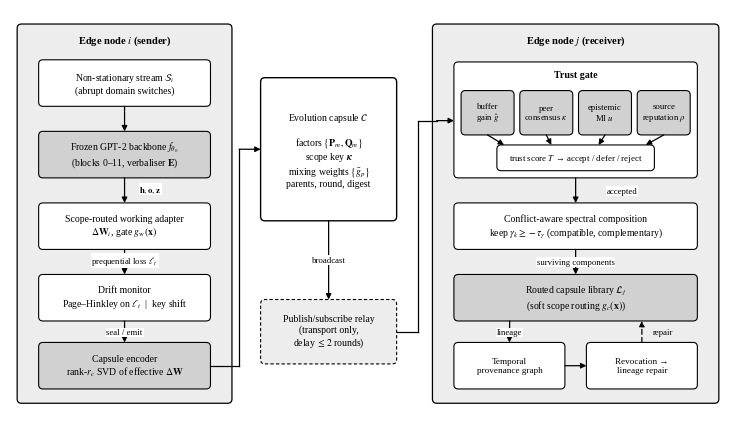

Generate this figure with matplotlib: (Note: this script raises an exception after producing the figure.)
"""Architecture diagrams (grayscale).  Every arrow is drawn between explicit anchor points
so its direction and endpoints can be audited against the method description."""
import matplotlib
matplotlib.use('Agg')
import matplotlib.pyplot as plt
from matplotlib.patches import FancyBboxPatch, FancyArrowPatch

plt.rcParams.update({'font.family': 'Liberation Serif', 'mathtext.fontset': 'stix', 'font.size': 7})
ARROWS = []   # (figure, name, start, end, style) log for the arrow audit


class Canvas:
    def __init__(self, name, w, h, xmax, ymax):
        self.name = name
        self.fig = plt.figure(figsize=(w, h))
        self.ax = self.fig.add_axes([0, 0, 1, 1]); self.ax.set_xlim(0, xmax); self.ax.set_ylim(0, ymax)
        self.ax.axis('off'); self.b = {}

    def box(self, key, x, y, w, h, text, fill='white', lw=0.8, fs=7, bold=False, ls='-', round_=0.6, va='center', ha='center'):
        p = FancyBboxPatch((x, y), w, h, boxstyle=f'round,pad=0,rounding_size={round_}', fc=fill, ec='black', lw=lw, ls=ls)
        self.ax.add_patch(p)
        tx = x + w / 2 if ha == 'center' else x + 0.8
        ty = y + h / 2 if va == 'center' else y + h - 1.0
        self.ax.text(tx, ty, text, ha=ha, va=va if va == 'center' else 'top', fontsize=fs,
                     fontweight='bold' if bold else 'normal', linespacing=1.15)
        self.b[key] = (x, y, w, h)

    def pt(self, key, side, frac=0.5):
        x, y, w, h = self.b[key]
        return {'l': (x, y + h * frac), 'r': (x + w, y + h * frac), 't': (x + w * frac, y + h), 'b': (x + w * frac, y)}[side]

    def arrow(self, name, p0, p1, dashed=False, conn='arc3', label=None, lpos=None, lw=0.9, fs=6.3):
        a = FancyArrowPatch(p0, p1, arrowstyle='-|>', mutation_scale=8, lw=lw, color='black',
                            ls=(0, (4, 2.5)) if dashed else '-', connectionstyle=conn, shrinkA=0, shrinkB=0)
        self.ax.add_patch(a)
        ARROWS.append((self.name, name, tuple(round(v, 1) for v in p0), tuple(round(v, 1) for v in p1), 'dashed' if dashed else 'solid'))
        if label:
            lx, ly = lpos if lpos else ((p0[0] + p1[0]) / 2, (p0[1] + p1[1]) / 2)
            self.ax.text(lx, ly, label, fontsize=fs, ha='center', va='center',
                         bbox=dict(fc='white', ec='none', pad=0.6))

    def poly(self, name, pts, dashed=False, lw=0.9):
        """Orthogonal connector through pts, arrow head on the last segment."""
        for a, b in zip(pts[:-2], pts[1:-1]):
            self.ax.plot([a[0], b[0]], [a[1], b[1]], color='black', lw=lw, ls=(0, (4, 2.5)) if dashed else '-')
        a = FancyArrowPatch(pts[-2], pts[-1], arrowstyle='-|>', mutation_scale=8, lw=lw, color='black',
                            ls=(0, (4, 2.5)) if dashed else '-', shrinkA=0, shrinkB=0)
        self.ax.add_patch(a)
        ARROWS.append((self.name, name, tuple(round(v, 1) for v in pts[0]), tuple(round(v, 1) for v in pts[-1]), 'dashed' if dashed else 'solid'))

    def save(self, path):
        self.fig.savefig(path, dpi=400); plt.close(self.fig)


# ============================================================== Fig. 1: overall framework
def fig_overview(path):
    c = Canvas('overview', 7.16, 4.05, 100, 56.6)
    G1, G2, G3 = '0.93', '0.82', '0.70'
    # ---- sender node
    c.box('S', 1, 1.5, 30, 53, '', fill=G1, lw=0.9)
    c.ax.text(16, 52.2, 'Edge node $i$ (sender)', ha='center', va='center', fontsize=7.6, fontweight='bold')
    c.box('stream', 4, 43, 24, 6.5, 'Non-stationary stream $\\mathcal{S}_i$\n(abrupt domain switches)')
    c.box('bb', 4, 33, 24, 6.5, 'Frozen GPT-2 backbone $f_{\\theta_0}$\n(blocks 0–11, verbaliser $\\mathbf{E}$)', fill=G2)
    c.box('wa', 4, 23, 24, 6.5, 'Scope-routed working adapter\n$\\Delta\\mathbf{W}_i$, gate $g_{\\mathrm{w}}(\\mathbf{x})$')
    c.box('dm', 4, 13, 24, 6.5, 'Drift monitor\nPage–Hinkley on $\\ell_t$  |  key shift')
    c.box('enc', 4, 3.5, 24, 6.5, 'Capsule encoder\nrank-$r_c$ SVD of effective $\\Delta\\mathbf{W}$', fill=G2)
    c.arrow('stream->bb', c.pt('stream', 'b'), c.pt('bb', 't'))
    c.arrow('bb->wa', c.pt('bb', 'b'), c.pt('wa', 't'), label='$\\mathbf{h},\\mathbf{o},\\mathbf{z}$', lpos=(19.6, 31.4))
    c.arrow('wa->dm', c.pt('wa', 'b'), c.pt('dm', 't'), label='prequential loss $\\ell_t$', lpos=(16, 21.4))
    c.arrow('dm->enc', c.pt('dm', 'b'), c.pt('enc', 't'), label='seal / emit', lpos=(16, 11.4))
    # ---- capsule and relay (middle)
    c.box('cap', 35, 27, 19, 20, 'Evolution capsule $\\mathcal{C}$\n\nfactors $\\{\\mathbf{P}_m,\\mathbf{Q}_m\\}$\nscope key $\\boldsymbol{\\kappa}$\nmixing weights $\\{\\bar g_p\\}$\nparents, round, digest',
          fill='white', lw=1.0)
    c.box('relay', 35, 7, 19, 9, 'Publish/subscribe relay\n(transport only,\ndelay $\\leq 2$ rounds)', fill=G1, ls=(0, (3, 2)))
    c.poly('enc->cap', [c.pt('enc', 'r'), (32, 6.75), (32, 37), c.pt('cap', 'l')])
    c.arrow('cap->relay', c.pt('cap', 'b'), c.pt('relay', 't'), label='broadcast', lpos=(44.5, 21.5))
    # ---- receiver node
    c.box('R', 59, 1.5, 40, 53, '', fill=G1, lw=0.9)
    c.ax.text(79, 52.2, 'Edge node $j$ (receiver)', ha='center', va='center', fontsize=7.6, fontweight='bold')
    c.box('gate', 62, 33, 34, 16.2, '', fill='white')
    c.ax.text(79, 47.4, 'Trust gate', ha='center', va='center', fontsize=7.2, fontweight='bold')
    w, y0 = 7.4, 39.0
    for k, (key, t) in enumerate([('ev1', 'buffer\ngain $\\hat g$'), ('ev2', 'peer\nconsensus $\\kappa$'),
                                   ('ev3', 'epistemic\nMI $u$'), ('ev4', 'source\nreputation $\\rho$')]):
        c.box(key, 63 + k * (w + 0.8), y0, w, 6.2, t, fill=G2, fs=6.3)
    c.box('T', 68, 34, 22, 3.6, 'trust score $T$ → accept / defer / reject', fs=6.4)
    for k in range(4):
        c.arrow(f'ev{k+1}->T', c.pt(f'ev{k+1}', 'b'), (69 + k * 6.6, 37.6))
    c.box('spec', 62, 23, 34, 6.5, 'Conflict-aware spectral composition\nkeep $\\gamma_k\\geq-\\tau_\\gamma$ (compatible, complementary)', fill='white')
    c.box('lib', 62, 13, 34, 6.5, 'Routed capsule library $\\mathcal{L}_j$\n(soft scope routing $g_c(\\mathbf{x})$)', fill=G2)
    c.box('prov', 62, 3.5, 15.5, 6.5, 'Temporal\nprovenance graph', fill='white', fs=6.6)
    c.box('rep', 80.5, 3.5, 15.5, 6.5, 'Revocation →\nlineage repair', fill='white', fs=6.6)
    c.poly('relay->gate', [c.pt('relay', 'r'), (57, 11.5), (57, 41), (59.6, 41), (62, 41)])
    c.arrow('gate->spec', c.pt('gate', 'b'), c.pt('spec', 't'), label='accepted', lpos=(85.5, 31.2))
    c.arrow('spec->lib', c.pt('spec', 'b'), c.pt('lib', 't'), label='surviving components', lpos=(79, 21.2))
    c.arrow('lib->prov', c.pt('lib', 'b', 0.229), c.pt('prov', 't'), label='lineage', lpos=(69.8, 11.4))
    c.arrow('prov->rep', c.pt('prov', 'r'), c.pt('rep', 'l'))
    c.poly('rep->lib', [c.pt('rep', 't', 0.5), (88.25, 13)], dashed=True)
    c.ax.text(91.2, 11.4, 'repair', fontsize=6.3, ha='center', va='center', bbox=dict(fc=G1, ec='none', pad=0.4))
    c.save(path)


# ============================================================== Fig. 2: node computation graph
def fig_node(path):
    c = Canvas('node', 7.16, 3.45, 100, 48.2)
    G2 = '0.82'; G1 = '0.93'
    c.box('x', 1, 34, 13, 8, 'Prompted text\n$\\mathbf{x}$ + “Label:”')
    c.box('frozen', 18, 34, 17, 8, 'Frozen GPT-2\nblocks 0–10\n(cached once)', fill=G2)
    c.box('router', 18, 20, 17, 8, 'Scope router\n$s_c=\\mathbf{z}^{\\top}\\boldsymbol{\\kappa}_c$', fill='white')
    c.box('blk', 40, 26, 24, 16, '', fill=G1)
    c.ax.text(52, 40.2, 'Read-out block 11', ha='center', va='center', fontsize=7, fontweight='bold')
    c.box('W0', 41.5, 31.5, 9.5, 6.5, 'frozen\n$\\mathbf{W}_m$', fill=G2, fs=6.5)
    c.box('dW', 53, 31.5, 9.5, 6.5, '$g_{\\mathrm{w}}\\Delta\\mathbf{W}_m$\n(working)', fs=6.5)
    c.box('lib', 41.5, 27, 21, 3.8, '$\\sum_c g_c\\,\\mathbf{P}_{c,m}\\mathbf{Q}_{c,m}$ (library)', fs=6.5)
    c.box('verb', 69, 34, 13, 8, 'Verbaliser\nlogits $\\mathbf{E}\\mathbf{u}$')
    c.box('loss', 86, 34, 13, 8, 'Loss $\\ell$\n(policy labels)', fill='white')
    c.box('dm', 69, 18, 13, 8, 'Drift\nmonitor', fill='white')
    c.box('enc', 86, 18, 13, 8, 'Capsule\nencoder', fill=G2)
    c.box('probe', 40, 4, 24, 9, 'Receiver probe $\\mathbf{D}_m=\\mathbf{0}$\n$\\gamma_k=-\\mathbf{p}_k^{\\top}\\nabla_{\\mathbf{D}_m}\\mathcal{L}\\,\\mathbf{q}_k$', fill='white')
    c.box('buf', 69, 4, 30, 9, 'Labelled buffer $\\mathcal{B}_j$ (in-scope)\nfirst-order transfer gain per component', fill=G1)
    # forward (solid)
    c.arrow('x->frozen', c.pt('x', 'r'), c.pt('frozen', 'l'))
    c.arrow('frozen->blk', c.pt('frozen', 'r'), (40, 38), label='$\\mathbf{h},\\mathbf{o}$', lpos=(37.5, 39.6))
    c.arrow('frozen->router', c.pt('frozen', 'b'), c.pt('router', 't'), label='key $\\mathbf{z}$', lpos=(30.5, 31))
    c.poly('router->blk', [c.pt('router', 'r'), (38, 24), (38, 28.9), (41.5, 28.9)])
    c.ax.text(38.2, 21.9, '$g_c,\\ g_{\\mathrm{w}}$', fontsize=6.3, ha='center', va='center')
    c.arrow('blk->verb', (64, 38), c.pt('verb', 'l'), label='$\\mathbf{u}$', lpos=(66.5, 39.6))
    c.arrow('verb->loss', c.pt('verb', 'r'), c.pt('loss', 'l'))
    c.poly('loss->dm', [(89, 34), (89, 30), (75.5, 30), (75.5, 26)])
    c.ax.text(82.2, 31.3, 'prequential $\\ell_t$', fontsize=6.3, ha='center', va='center')
    c.arrow('dm->enc', c.pt('dm', 'r'), c.pt('enc', 'l'), label='seal', lpos=(84, 23.6))
    c.poly('dW->enc', [(62.5, 33.2), (66.5, 33.2), (66.5, 16), (95.5, 16), (95.5, 18)])
    c.ax.text(81, 14.8, 'effective $\\Delta\\mathbf{W}$ (working + routed parents)', fontsize=6.3, ha='center', va='center')
    c.arrow('buf->probe', c.pt('buf', 'l'), c.pt('probe', 'r'))
    c.arrow('probe->blk (insert D)', (47, 13), (47, 26), label='insert $\\mathbf{D}_m$', lpos=(47, 19.4))
    # reverse-mode gradients (dashed)
    c.poly('grad loss->dW', [c.pt('loss', 't'), (92.5, 45.2), (57.75, 45.2), (57.75, 38)], dashed=True)
    c.ax.text(75, 46.3, 'reverse-mode gradient $\\nabla_{\\mathbf{A},\\mathbf{B}}\\ell$ (training)', fontsize=6.3, ha='center', va='center')
    c.arrow('grad blk->probe', (57, 26), (57, 13), dashed=True, label='$\\nabla_{\\mathbf{D}_m}\\mathcal{L}$', lpos=(57, 19.4))
    c.save(path)


if __name__ == '__main__':
    import json, sys
    fig_overview('figs/fig1_overview.png')
    fig_node('figs/fig2_node.png')
    json.dump(ARROWS, open('figs/arrow_audit.json', 'w'), indent=0)
    for a in ARROWS:
        print(a)
